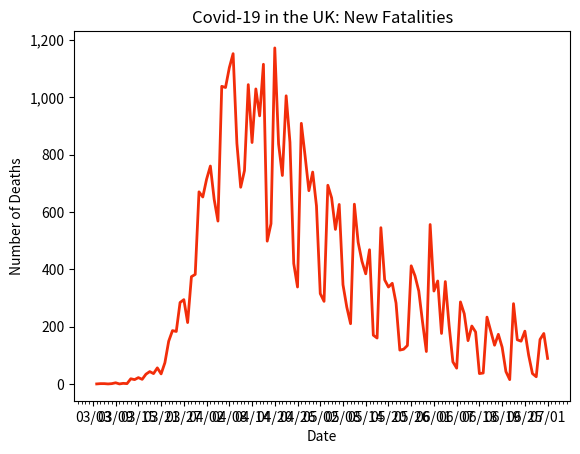

This chart was generated by the following Python code:
import datetime as dt
import matplotlib.pyplot as plt
import matplotlib.dates as mdates
import matplotlib.ticker as ticker
from matplotlib.dates import MO, TU, WE, TH, FR, SA, SU

dates = ['3/4/2020', '3/5/2020', '3/6/2020', '3/7/2020', '3/8/2020', '3/9/2020', '3/10/2020', '3/11/2020', '3/12/2020', '3/13/2020', '3/14/2020', '3/15/2020', '3/16/2020', '3/17/2020', '3/18/2020', '3/19/2020', '3/20/2020', '3/21/2020', '3/22/2020', '3/23/2020', '3/24/2020', '3/25/2020', '3/26/2020', '3/27/2020', '3/28/2020', '3/29/2020', '3/30/2020', '3/31/2020', '4/1/2020', '4/2/2020', '4/3/2020', '4/4/2020', '4/5/2020', '4/6/2020', '4/7/2020', '4/8/2020', '4/9/2020', '4/10/2020', '4/11/2020', '4/12/2020', '4/13/2020', '4/14/2020', '4/15/2020', '4/16/2020', '4/17/2020', '4/18/2020', '4/19/2020', '4/20/2020', '4/21/2020', '4/22/2020', '4/23/2020', '4/24/2020', '4/25/2020', '4/26/2020', '4/27/2020', '4/28/2020', '4/29/2020', '4/30/2020', '5/1/2020', '5/2/2020', '5/3/2020', '5/4/2020', '5/5/2020', '5/6/2020', '5/7/2020', '5/8/2020', '5/9/2020', '5/10/2020', '5/11/2020', '5/12/2020', '5/13/2020', '5/14/2020', '5/15/2020', '5/16/2020', '5/17/2020', '5/18/2020', '5/19/2020', '5/20/2020', '5/21/2020', '5/22/2020', '5/23/2020', '5/24/2020', '5/25/2020', '5/26/2020', '5/27/2020', '5/28/2020', '5/29/2020', '5/30/2020', '5/31/2020', '6/1/2020', '6/2/2020', '6/3/2020', '6/4/2020', '6/5/2020', '6/6/2020', '6/7/2020', '6/8/2020', '6/9/2020', '6/10/2020', '6/11/2020', '6/12/2020', '6/13/2020', '6/14/2020', '6/15/2020', '6/16/2020', '6/17/2020', '6/18/2020', '6/19/2020', '6/20/2020', '6/21/2020', '6/22/2020', '6/23/2020', '6/24/2020', '6/25/2020', '6/26/2020', '6/27/2020', '6/28/2020', '6/29/2020', '6/30/2020', '7/01/2020']

# format dates
x_values = [dt.datetime.strptime(d, "%m/%d/%Y").date() for d in dates]
ax = plt.gca()
formatter = mdates.DateFormatter("%m/%d")
ax.xaxis.set_major_formatter(formatter)

# create x-axis
ax.xaxis.set_major_locator(mdates.WeekdayLocator(byweekday=(MO, TU, WE, TH, FR, SA, SU), interval=6))
# minor tick = daily
ax.xaxis.set_minor_locator(mdates.WeekdayLocator(byweekday=(MO, TU, WE, TH, FR, SA, SU)))

# format y-axis
ax.get_yaxis().set_major_formatter(ticker.FuncFormatter(lambda x, pos: format(int(x), ',')))

# new deaths by day
new_deaths = [0, 1, 1, 0, 1, 4, 0, 2, 1, 18, 15, 22, 16, 34, 43, 36, 56, 35, 74, 149, 186, 183, 284, 294, 214, 374, 382, 670, 652, 714, 760, 644, 568, 1038, 1034, 1103, 1152, 839, 686, 744, 1044, 842, 1029, 935, 1115, 498, 559, 1172, 837, 727, 1005, 843, 420, 338, 909, 795, 674, 739, 621, 315, 288, 693, 649, 539, 626, 346, 268, 210, 627, 494, 428, 384, 468, 170, 160, 545, 363, 338, 351, 282, 118, 121, 134, 412, 377, 324, 215, 113, 556, 324, 359, 176, 357, 204, 77, 55, 286, 245, 151, 202, 181, 36, 38, 233, 184, 135, 173, 128, 43, 15, 280, 154, 149, 184, 100, 36, 25, 155, 176, 89]

# text labels
plt.title('Covid-19 in the UK: New Fatalities')
plt.xlabel('Date')
plt.ylabel('Number of Deaths')

# create the graph
plt.plot(x_values, new_deaths, color='#f22d0a', linewidth=2)

plt.show()